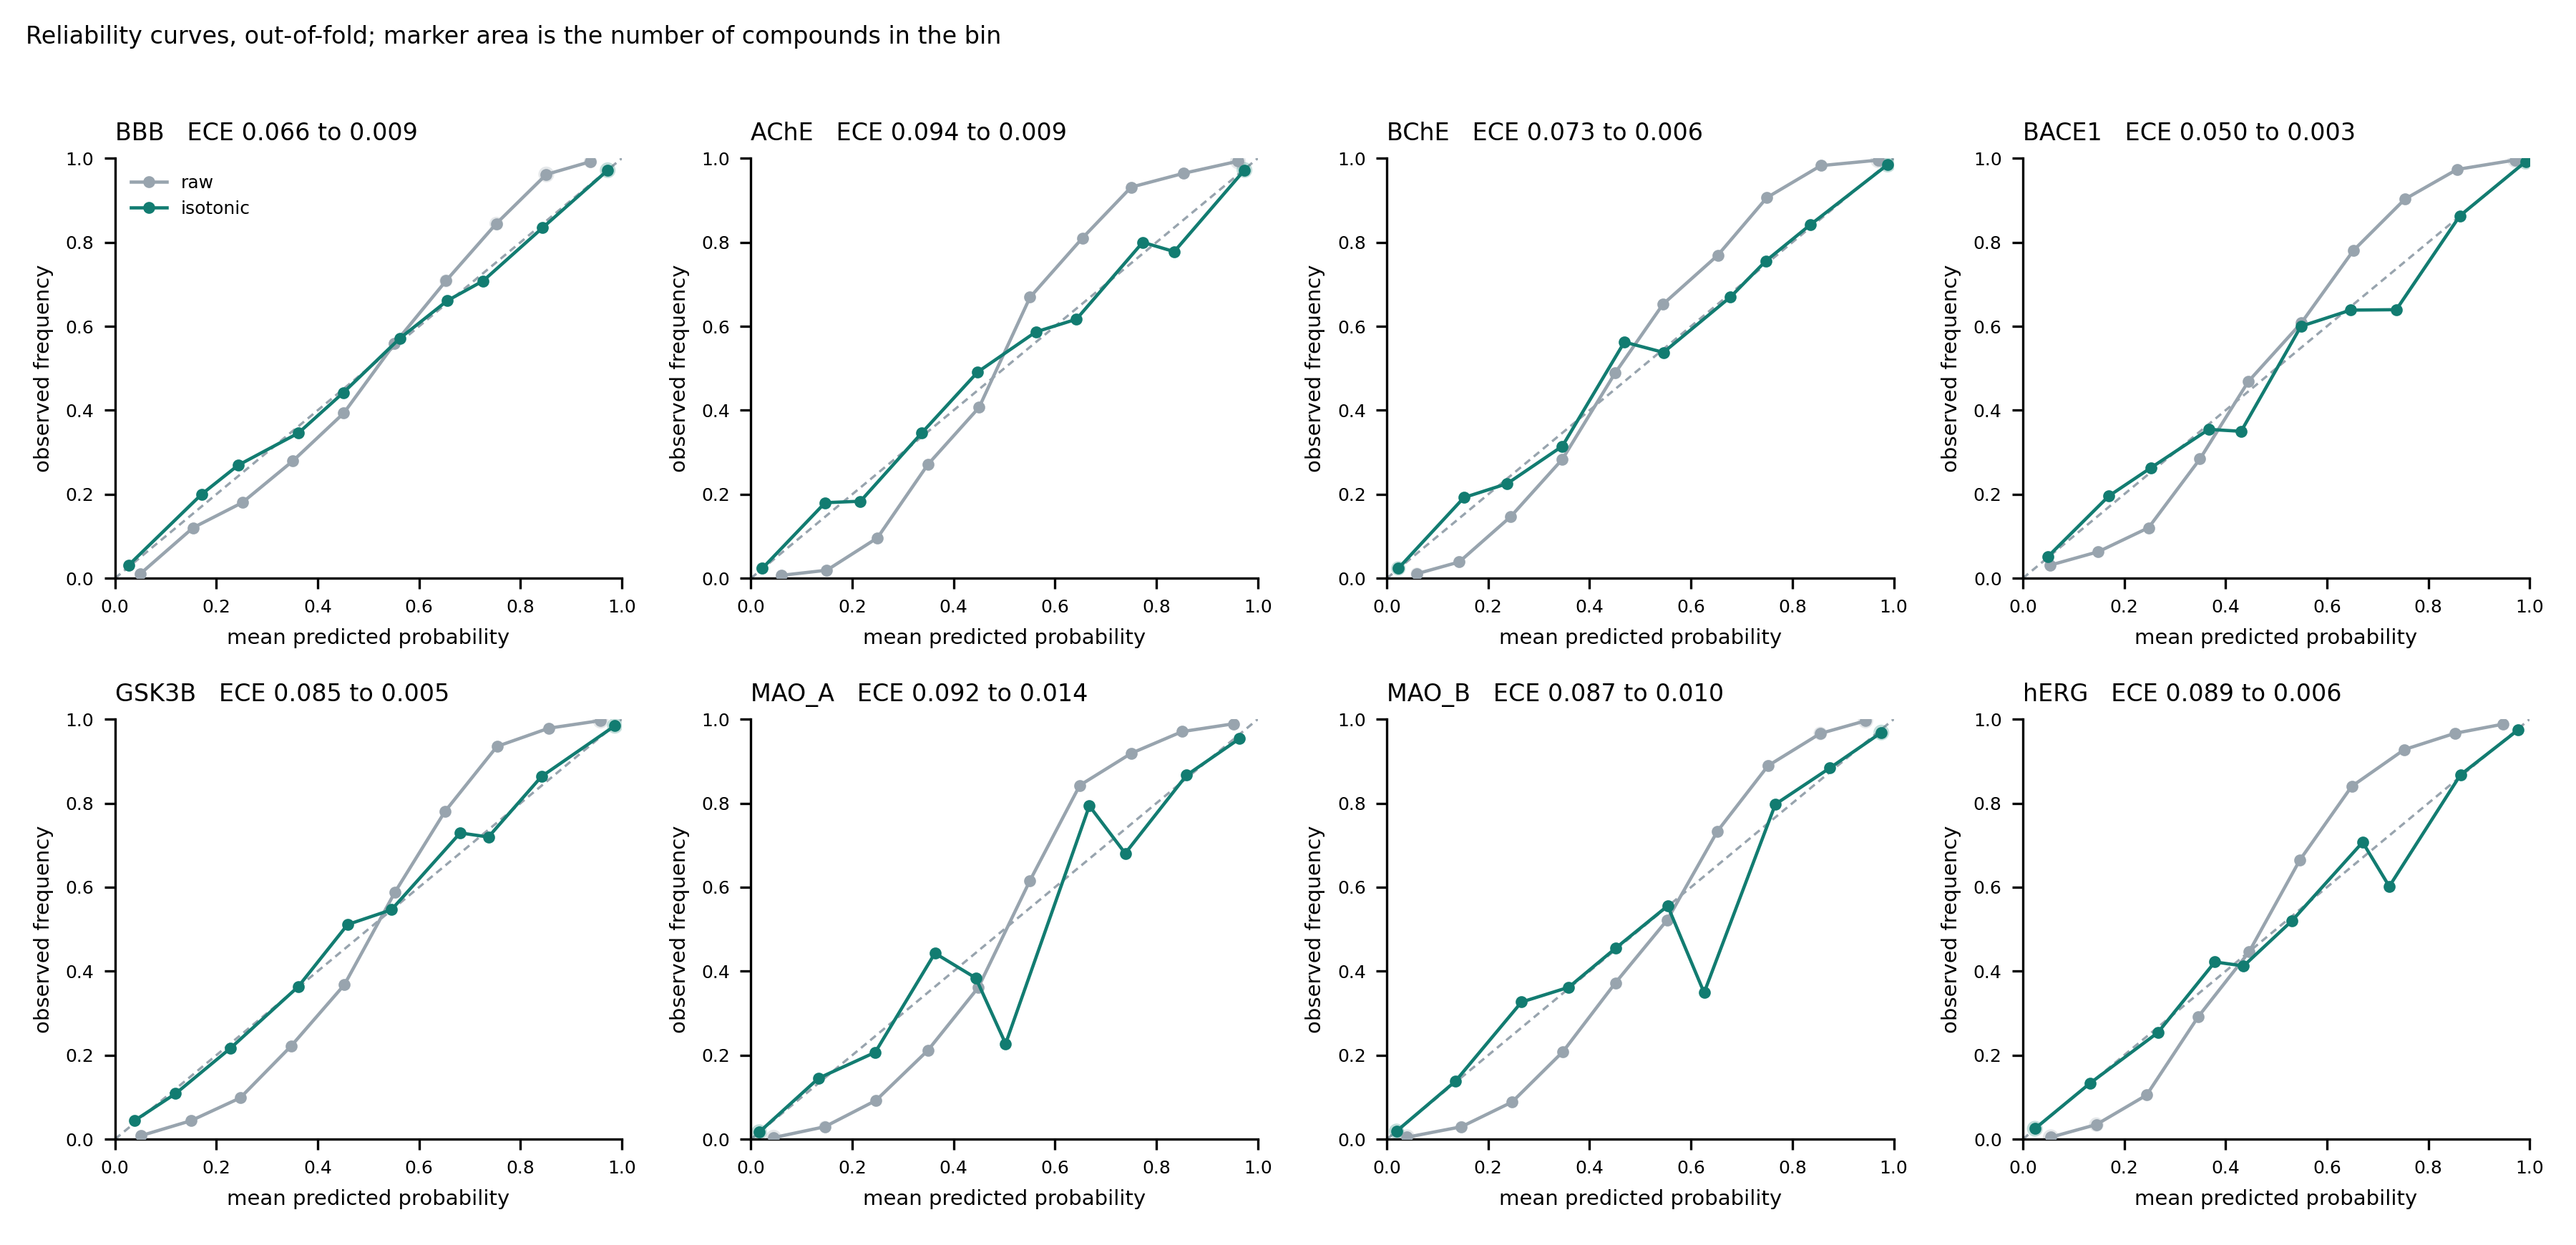

Source data for this figure (header and first rows):
endpoint, calibration, bin_low, bin_high, n, mean_predicted, observed_frequency
BBB, raw, 0.0, 0.1, 265, 0.05058, 0.01132
BBB, raw, 0.1, 0.2, 191, 0.1541, 0.1204
BBB, raw, 0.2, 0.3, 222, 0.2512, 0.1802
BBB, raw, 0.3, 0.4, 254, 0.3511, 0.2795
BBB, raw, 0.4, 0.5, 338, 0.4515, 0.3935
BBB, raw, 0.5, 0.6, 394, 0.5514, 0.5584
BBB, raw, 0.6, 0.7, 473, 0.6531, 0.7083
BBB, raw, 0.7, 0.8, 540, 0.7523, 0.8444
BBB, raw, 0.8, 0.9, 728, 0.8509, 0.9615
BBB, raw, 0.9, 1.0, 496, 0.938, 0.9919
BBB, isotonic, 0.0, 0.1, 386, 0.02689, 0.03109
BBB, isotonic, 0.1, 0.2, 200, 0.1709, 0.2
BBB, isotonic, 0.2, 0.3, 260, 0.243, 0.2692
BBB, isotonic, 0.3, 0.4, 321, 0.3619, 0.3458
BBB, isotonic, 0.4, 0.5, 147, 0.4507, 0.4422
BBB, isotonic, 0.5, 0.6, 310, 0.5617, 0.571
BBB, isotonic, 0.6, 0.7, 174, 0.6555, 0.6609
BBB, isotonic, 0.7, 0.8, 435, 0.7263, 0.708
BBB, isotonic, 0.8, 0.9, 333, 0.8438, 0.8348
BBB, isotonic, 0.9, 1.0, 1335, 0.9721, 0.9715
AChE, raw, 0.0, 0.1, 559, 0.06066, 0.00716
AChE, raw, 0.1, 0.2, 570, 0.1498, 0.0193
AChE, raw, 0.2, 0.3, 405, 0.2496, 0.0963
AChE, raw, 0.3, 0.4, 325, 0.349, 0.2708
AChE, raw, 0.4, 0.5, 295, 0.4501, 0.4068
AChE, raw, 0.5, 0.6, 275, 0.5507, 0.6691
AChE, raw, 0.6, 0.7, 353, 0.6541, 0.8102
AChE, raw, 0.7, 0.8, 422, 0.7502, 0.9313
AChE, raw, 0.8, 0.9, 643, 0.8537, 0.9642
AChE, raw, 0.9, 1.0, 1278, 0.9608, 0.993
AChE, isotonic, 0.0, 0.1, 1398, 0.02255, 0.02361
AChE, isotonic, 0.1, 0.2, 161, 0.1466, 0.1801
AChE, isotonic, 0.2, 0.3, 158, 0.2162, 0.1835
AChE, isotonic, 0.3, 0.4, 304, 0.3365, 0.3454
AChE, isotonic, 0.4, 0.5, 57, 0.4475, 0.4912
AChE, isotonic, 0.5, 0.6, 104, 0.5621, 0.5865
AChE, isotonic, 0.6, 0.7, 154, 0.6422, 0.6169
AChE, isotonic, 0.7, 0.8, 265, 0.7731, 0.8
AChE, isotonic, 0.8, 0.9, 162, 0.8352, 0.7778
AChE, isotonic, 0.9, 1.0, 2362, 0.9737, 0.9721
BChE, raw, 0.0, 0.1, 548, 0.05935, 0.01095
BChE, raw, 0.1, 0.2, 488, 0.1427, 0.03893
BChE, raw, 0.2, 0.3, 225, 0.2442, 0.1467
BChE, raw, 0.3, 0.4, 180, 0.3462, 0.2833
BChE, raw, 0.4, 0.5, 143, 0.4508, 0.4895
BChE, raw, 0.5, 0.6, 141, 0.5447, 0.6525
BChE, raw, 0.6, 0.7, 156, 0.653, 0.7692
BChE, raw, 0.7, 0.8, 203, 0.7498, 0.9064
BChE, raw, 0.8, 0.9, 285, 0.8561, 0.9825
BChE, raw, 0.9, 1.0, 909, 0.9695, 0.9956
BChE, isotonic, 0.0, 0.1, 1096, 0.02276, 0.02372
BChE, isotonic, 0.1, 0.2, 130, 0.1522, 0.1923
BChE, isotonic, 0.2, 0.3, 142, 0.2373, 0.2253
BChE, isotonic, 0.3, 0.4, 89, 0.3463, 0.3146
BChE, isotonic, 0.4, 0.5, 32, 0.4686, 0.5625
BChE, isotonic, 0.5, 0.6, 119, 0.5457, 0.5378
BChE, isotonic, 0.6, 0.7, 103, 0.678, 0.6699
BChE, isotonic, 0.7, 0.8, 131, 0.7478, 0.7557
BChE, isotonic, 0.8, 0.9, 107, 0.8348, 0.8411
BChE, isotonic, 0.9, 1.0, 1329, 0.9879, 0.9849
... 100 more rows
